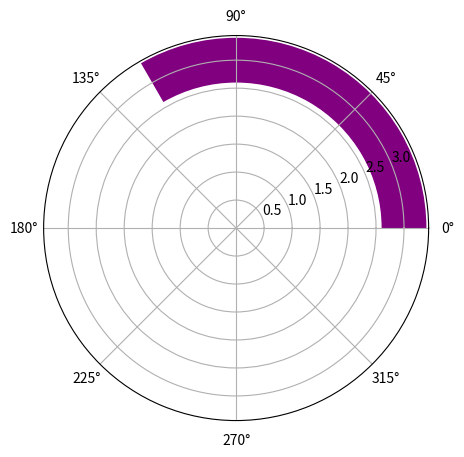

Python code for this plot: (Note: this script raises an exception after producing the figure.)
import datetime as dt
import numpy as np
import matplotlib.pyplot as plt

now = dt.datetime.now()
h, m, s = now.hour % 12, now.minute, now.second

fig = plt.figure(figsize=(5,5))
ax = plt.subplot(111, polar=True)
ax.barh(3, 2*np.pi*(h/12), color="purple")
ax.barh(2, 2*np.pi*(m/60), coror="orange")
ax.barh(1, 2*np.pi*(s/60), coror="cyan")

ax.set_yticks([])
ax.set_xticks([])
ax.set_title(now.strftime("%H:%M:%S"), fontsize=16)
plt.show()

#source code --> clcoding.com
